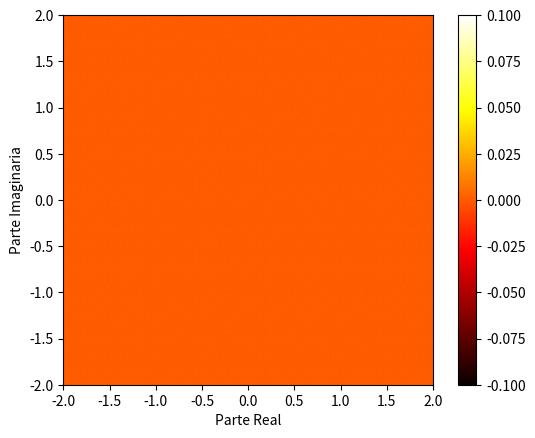

Here is the Python script that generated this plot:
import numpy as np
import matplotlib.pyplot as plt
from matplotlib.animation import FuncAnimation

def julia_set(width, height, c_real, c_imag, max_iter):
    x_min, x_max = -2, 2
    y_min, y_max = -2, 2
    
    x_vals = np.linspace(x_min, x_max, width)
    y_vals = np.linspace(y_min, y_max, height)
    
    image = np.zeros((width, height))
    
    for i in range(width):
        for j in range(height):
            z = x_vals[i] + y_vals[j]*1j
            c = complex(c_real, c_imag)
            iteration = 0
            while abs(z) <= 2 and iteration < max_iter:
                z = z**2 + c
                iteration += 1
            image[i, j] = iteration / max_iter
    
    return image

width = 800
height = 800
c_real = -0.7
c_imag = 0.27015
max_iter = 100

fig, ax = plt.subplots()
im = ax.imshow(np.zeros((width, height)).T, cmap='hot', extent=(-2, 2, -2, 2))

def update(frame):
    c_imag_new = c_imag + frame * 0.005  # Incrementamos la parte imaginaria gradualmente
    julia_image = julia_set(width, height, c_real, c_imag_new, max_iter)
    im.set_data(julia_image.T)
    ax.set_title(f"Fractal Julia para c = {c_real} + {c_imag_new:.4f}i")

ani = FuncAnimation(fig, update, frames=range(200), interval=50)

plt.colorbar(im)
plt.xlabel("Parte Real")
plt.ylabel("Parte Imaginaria")
plt.show()
